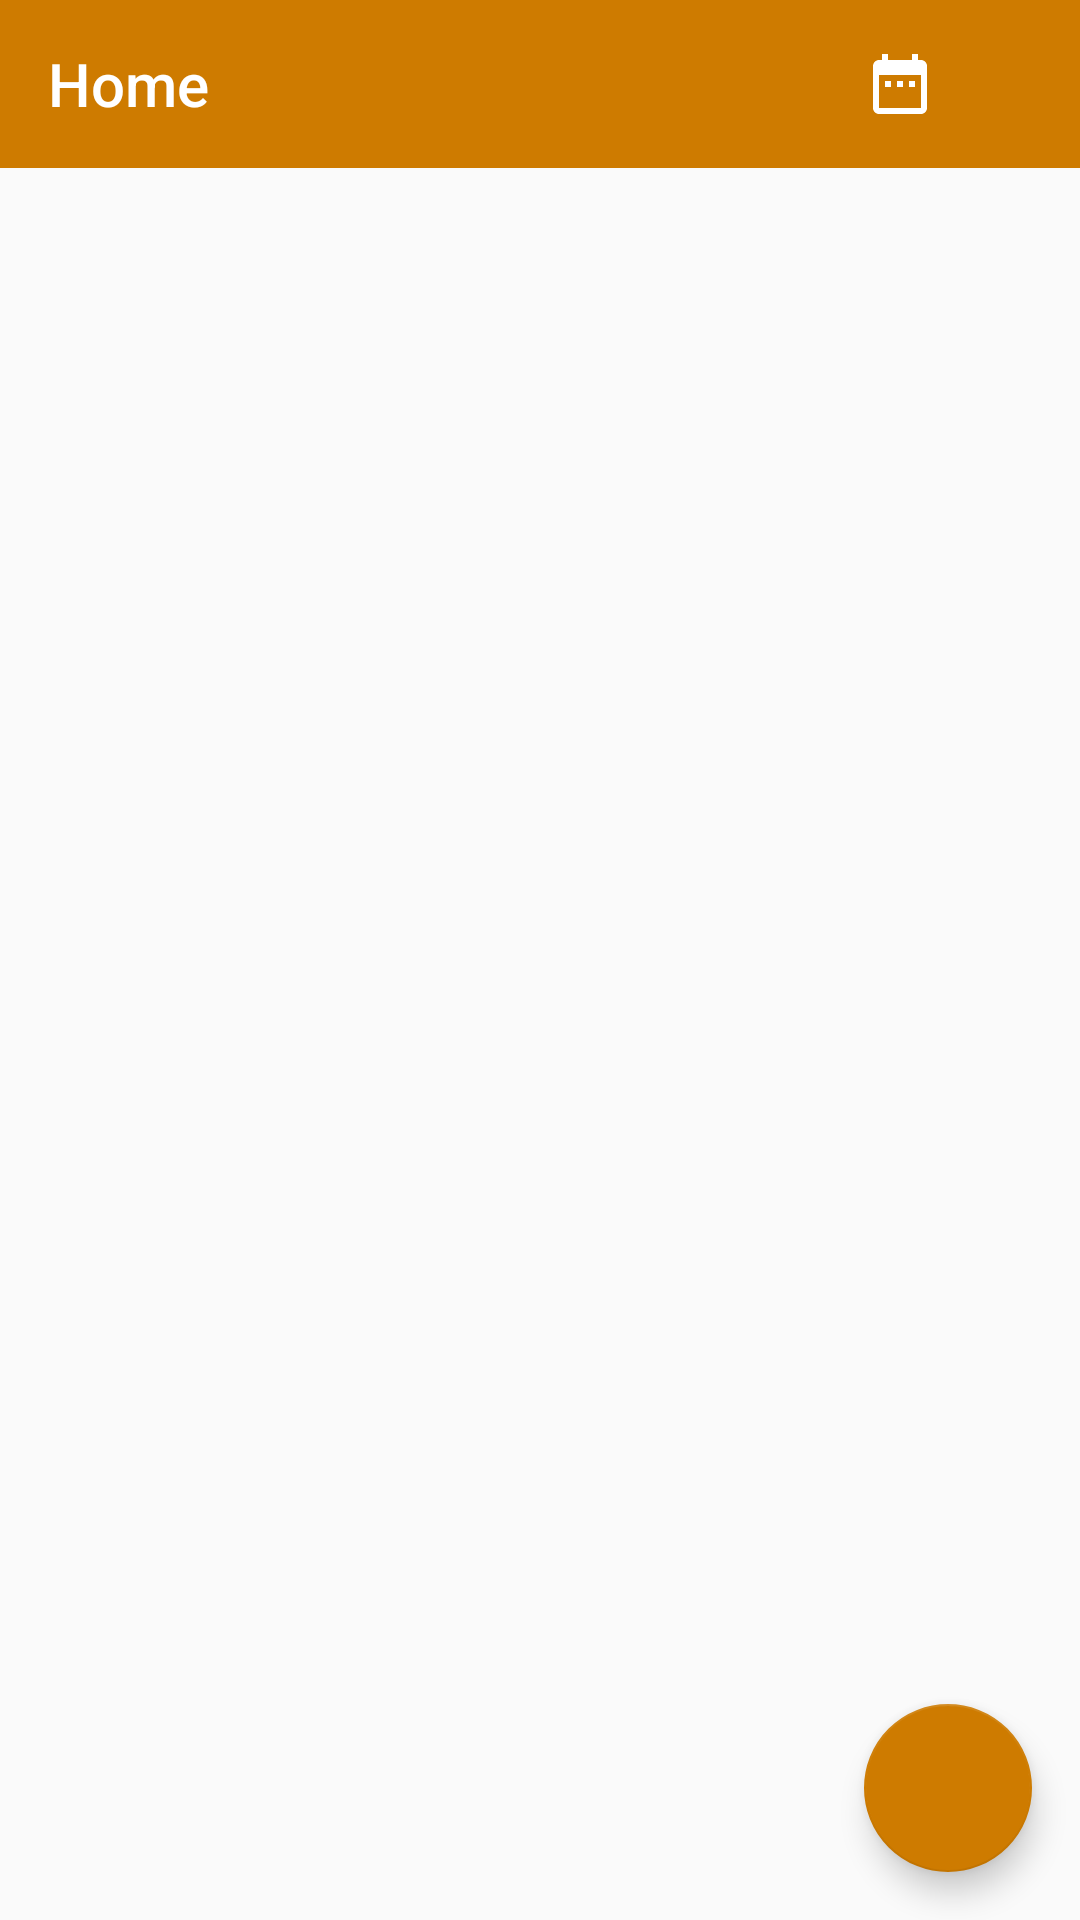

This screen was rendered from an Android layout file. Write that file and the resources it references.
<!-- AndroidManifest.xml: application theme AppTheme -->
<!-- res/layout/activity_main.xml -->
<?xml version="1.0" encoding="utf-8"?>
<androidx.drawerlayout.widget.DrawerLayout
        xmlns:android="http://schemas.android.com/apk/res/android"
        xmlns:tools="http://schemas.android.com/tools"
        android:layout_width="match_parent"
        android:layout_height="match_parent"
        android:id="@+id/drawerLayout"
        tools:context="com.sict.expenses.activities.MainActivity">

    
    <RelativeLayout
            android:layout_width="match_parent"
            android:layout_height="match_parent">

        <include
                android:id="@+id/mainContent"
                layout="@layout/content_main"
                android:layout_width="match_parent"
                android:layout_height="match_parent"/>
    </RelativeLayout>

    
    <LinearLayout
            android:id="@+id/drawerPane"
            android:layout_width="200dp"
            android:layout_height="match_parent"
            android:layout_gravity="end"
            android:background="@color/colorAccent"
            android:orientation="vertical">

        <FrameLayout
                android:id="@+id/fLogo"
                android:layout_width="match_parent"
                android:layout_height="150dp"
                android:layout_gravity="center"
                android:background="@drawable/bg">

            <ImageView
                    android:id="@+id/ivColor"
                    android:layout_width="match_parent"
                    android:layout_height="match_parent"
                    android:background="@color/black"
                    android:alpha="0.7"
                    tools:ignore="ContentDescription"/>
            <ImageView
                    android:id="@+id/logo"
                    android:layout_width="70dp"
                    android:layout_height="70dp"
                    android:layout_gravity="center"
                    android:background="@drawable/logo"
                    tools:ignore="ContentDescription"/>
        </FrameLayout>

        <androidx.recyclerview.widget.RecyclerView
                android:id="@+id/navList"
                android:layout_width="match_parent"
                android:layout_height="match_parent"/>
    </LinearLayout>
</androidx.drawerlayout.widget.DrawerLayout>
<!-- res/layout/content_main.xml (included above) -->
<?xml version="1.0" encoding="utf-8"?>
<androidx.constraintlayout.widget.ConstraintLayout
        xmlns:android="http://schemas.android.com/apk/res/android"
        xmlns:tools="http://schemas.android.com/tools"
        xmlns:app="http://schemas.android.com/apk/res-auto"
        android:layout_width="match_parent"
        android:layout_height="match_parent"
        tools:context=".activities.MainActivity">

    <androidx.appcompat.widget.Toolbar
            android:id="@+id/toolbar"
            android:layout_width="0dp"
            android:background="@color/colorAccent"
            android:layout_height="?attr/actionBarSize"
            app:title="@string/home"
            app:titleTextColor="@color/white"
            app:layout_constraintTop_toTopOf="parent"
            app:layout_constraintStart_toStartOf="parent"
            app:layout_constraintEnd_toEndOf="parent"/>

    <ImageButton
            android:id="@+id/btnMenu"
            android:layout_width="wrap_content"
            android:layout_height="0dp"
            android:src="@drawable/ic_menu"
            android:padding="16dp"
            android:background="@android:color/transparent"
            app:layout_constraintEnd_toEndOf="parent"
            app:layout_constraintTop_toTopOf="@id/toolbar"
            app:layout_constraintBottom_toBottomOf="@id/toolbar"
            tools:ignore="ContentDescription"/>

    <ImageButton
            android:id="@+id/btnDate"
            android:layout_width="wrap_content"
            android:layout_height="0dp"
            android:src="@drawable/ic_date_white"
            android:padding="16dp"
            android:background="@android:color/transparent"
            app:layout_constraintEnd_toStartOf="@id/btnMenu"
            app:layout_constraintTop_toTopOf="@id/toolbar"
            app:layout_constraintBottom_toBottomOf="@id/toolbar"
            tools:ignore="ContentDescription"/>

    <FrameLayout
            android:id="@+id/frame_layout"
            android:layout_width="0dp"
            android:layout_height="0dp"
            app:layout_constraintTop_toBottomOf="@id/toolbar"
            app:layout_constraintBottom_toBottomOf="parent"
            app:layout_constraintStart_toStartOf="parent"
            app:layout_constraintEnd_toEndOf="parent"/>

    <com.google.android.material.floatingactionbutton.FloatingActionButton
            android:id="@+id/fab"
            android:layout_width="wrap_content"
            android:layout_height="wrap_content"
            android:layout_margin="16dp"
            android:src="@drawable/ic_add"
            app:layout_constraintEnd_toEndOf="parent"
            app:layout_constraintBottom_toBottomOf="parent"/>
</androidx.constraintlayout.widget.ConstraintLayout>
<!-- resources referenced by this layout -->
<resources>
  <color name="black">#000000</color>
  <color name="colorAccent">#CE7B00</color>
  <color name="white">#FFFFFF</color>
  <!-- drawable bg: jpg bitmap (drawable-hdpi, 59447 bytes) -->
  <!-- drawable ic_date_white (drawable) -->
  <vector xmlns:android="http://schemas.android.com/apk/res/android" android:height="24dp"
          android:tint="#FFFFFF" android:viewportHeight="24.0"
          android:viewportWidth="24.0" android:width="24dp">
      <path android:fillColor="#FFFFFF"
            android:pathData="M9,11L7,11v2h2v-2zM13,11h-2v2h2v-2zM17,11h-2v2h2v-2zM19,4h-1L18,2h-2v2L8,4L8,2L6,2v2L5,4c-1.11,0 -1.99,0.9 -1.99,2L3,20c0,1.1 0.89,2 2,2h14c1.1,0 2,-0.9 2,-2L21,6c0,-1.1 -0.9,-2 -2,-2zM19,20L5,20L5,9h14v11z"/>
  </vector>
  <!-- drawable logo: png bitmap (drawable-hdpi, 17160 bytes) -->
  <string name="home">Home</string>
  <style name="AppTheme" parent="Theme.AppCompat.Light.NoActionBar">
          
          <item name="colorPrimary">@color/colorPrimary</item>
          <item name="colorPrimaryDark">@color/colorPrimaryDark</item>
          <item name="colorAccent">@color/colorAccent</item>
      </style>
  <color name="colorPrimary">#939596</color>
  <color name="colorPrimaryDark">#724400</color>
</resources>
